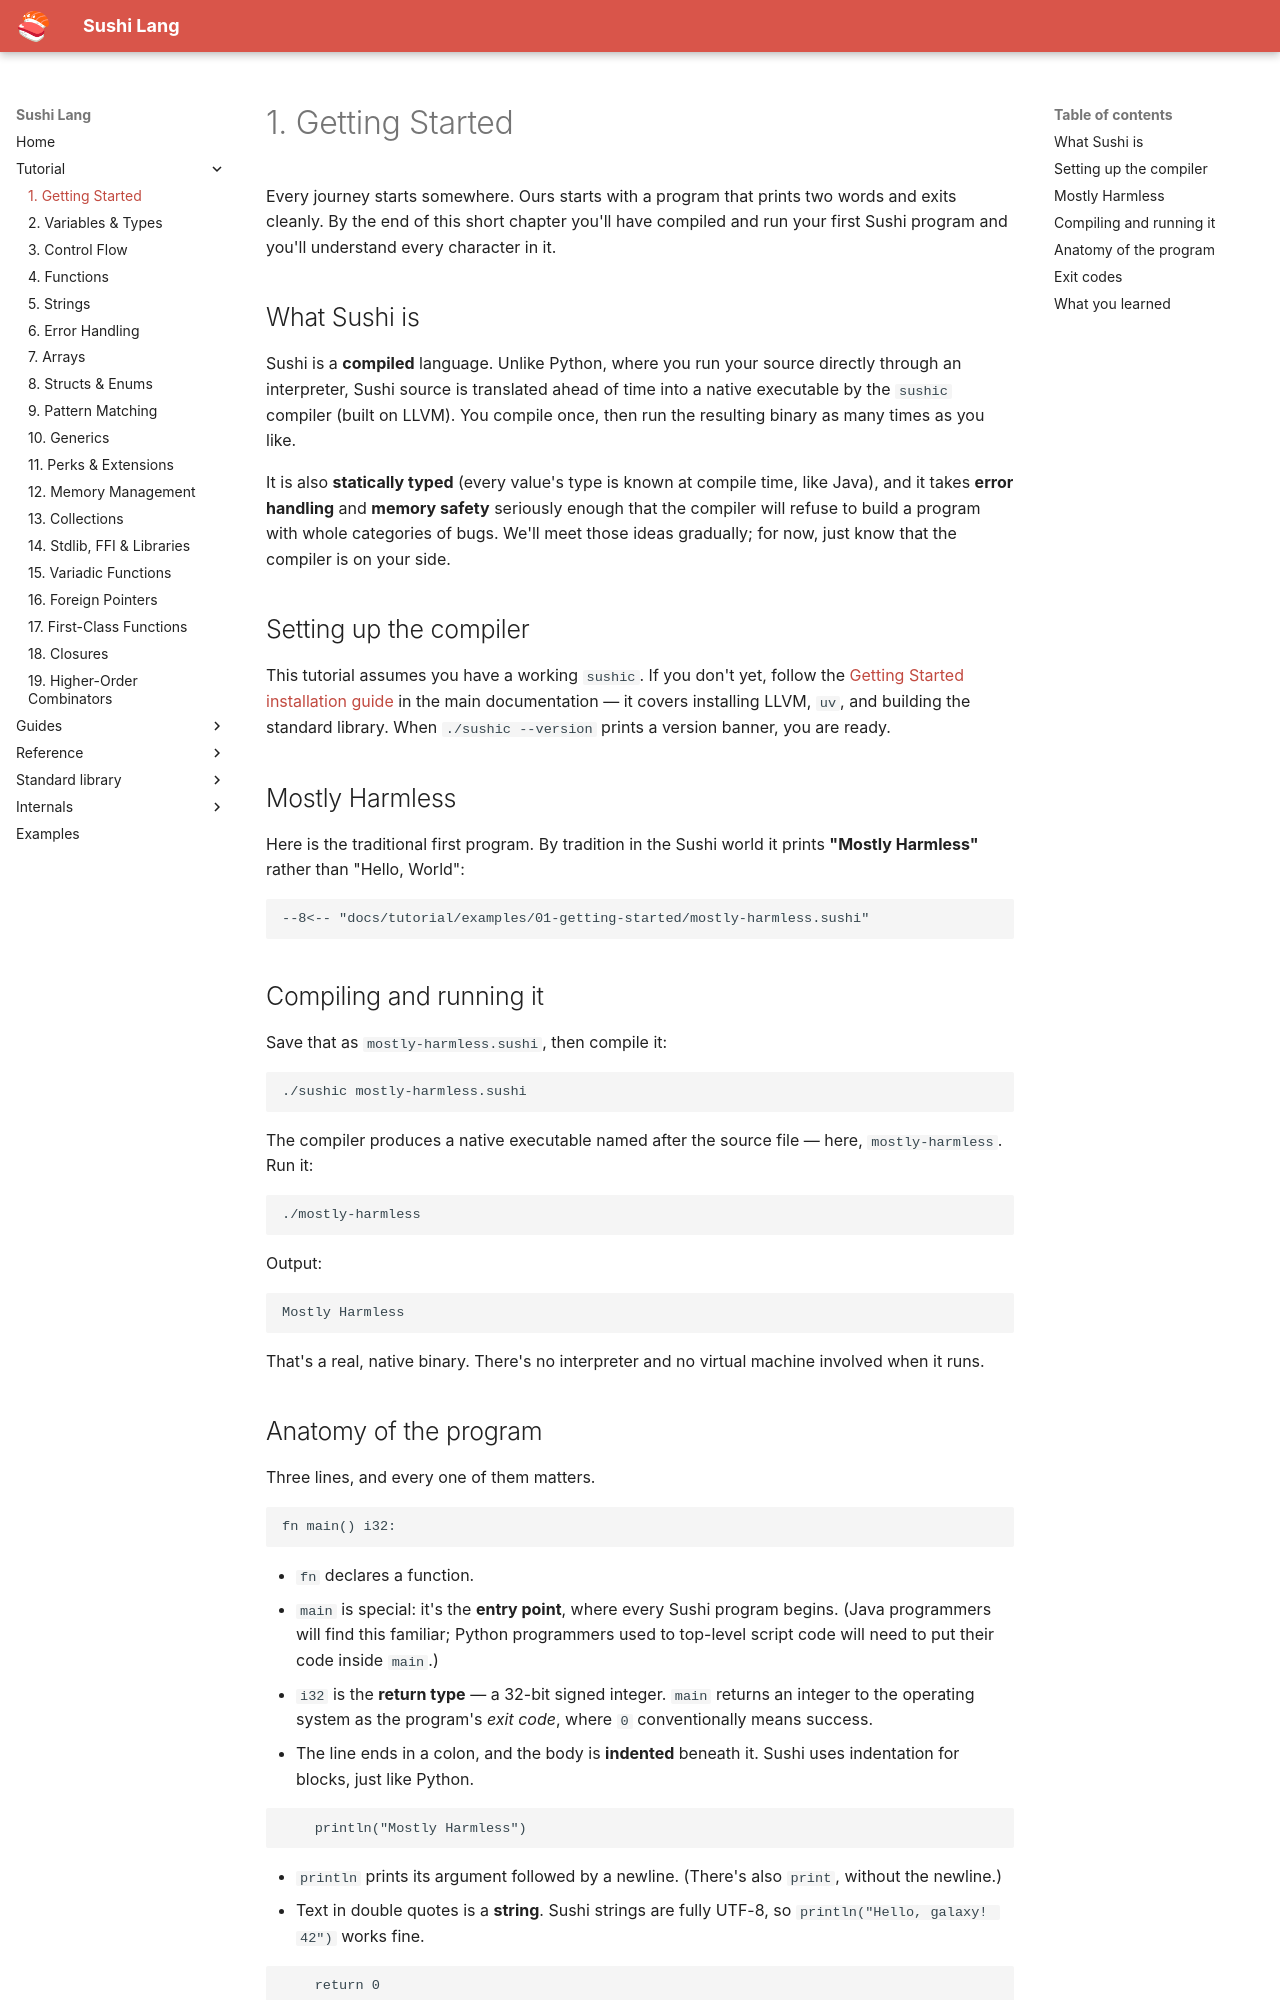

repository: BigWhale/sushi-lang · page: tutorial/01-getting-started/index.html · generator: mkdocs

# 1. Getting Started

Every journey starts somewhere. Ours starts with a program that prints two words and
exits cleanly. By the end of this short chapter you'll have compiled and run your first
Sushi program and you'll understand every character in it.

## What Sushi is

Sushi is a **compiled** language. Unlike Python, where you run your source directly
through an interpreter, Sushi source is translated ahead of time into a native executable
by the `sushic` compiler (built on LLVM). You compile once, then run the resulting binary
as many times as you like.

It is also **statically typed** (every value's type is known at compile time, like Java),
and it takes **error handling** and **memory safety** seriously enough that the compiler
will refuse to build a program with whole categories of bugs. We'll meet those ideas
gradually; for now, just know that the compiler is on your side.

## Setting up the compiler

This tutorial assumes you have a working `sushic`. If you don't yet, follow the
[Getting Started installation guide](../getting-started.md)
in the main documentation — it covers installing LLVM, `uv`, and building the standard
library. When `./sushic --version` prints a version banner, you are ready.

## Mostly Harmless

Here is the traditional first program. By tradition in the Sushi world it prints
**"Mostly Harmless"** rather than "Hello, World":

```sushi
--8<-- "docs/tutorial/examples/01-getting-started/mostly-harmless.sushi"
```

## Compiling and running it

Save that as `mostly-harmless.sushi`, then compile it:

```bash
./sushic mostly-harmless.sushi
```

The compiler produces a native executable named after the source file — here,
`mostly-harmless`. Run it:

```bash
./mostly-harmless
```

Output:

```
Mostly Harmless
```

That's a real, native binary. There's no interpreter and no virtual machine involved when
it runs.
